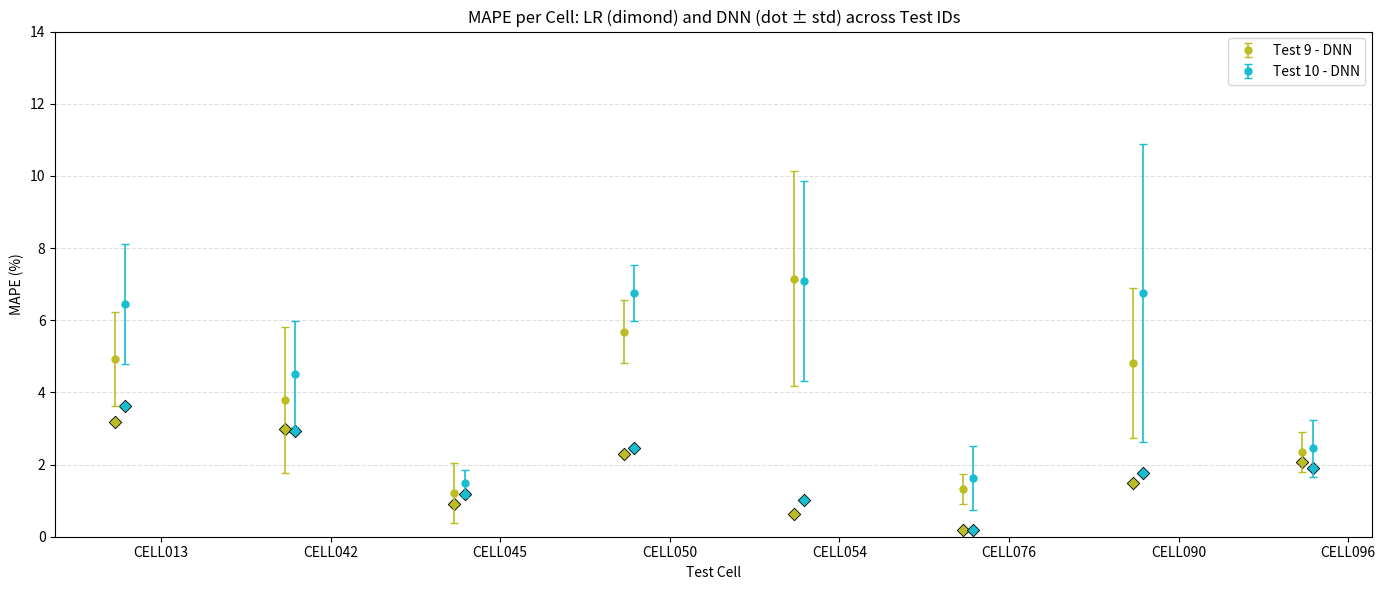
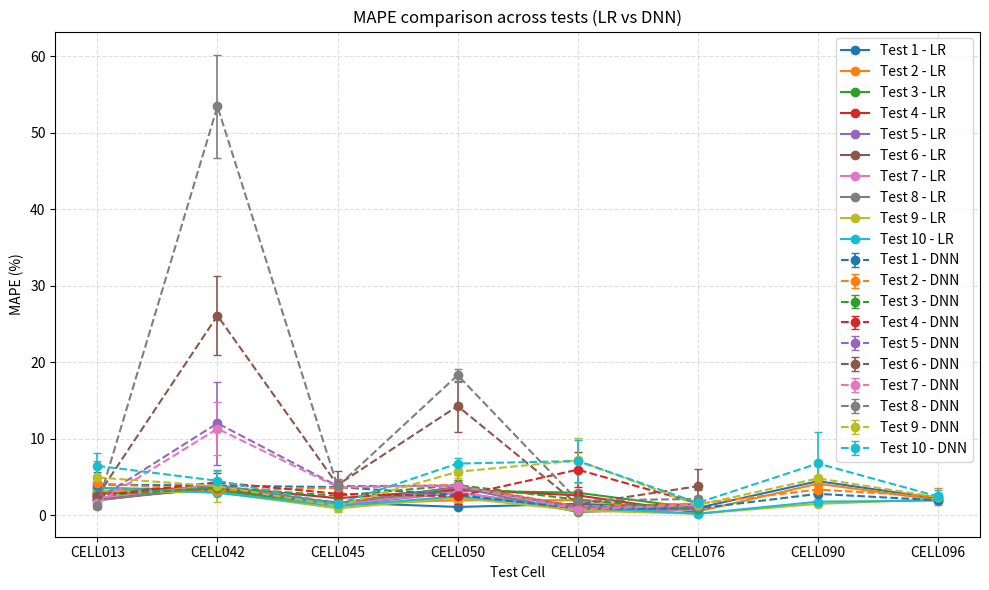
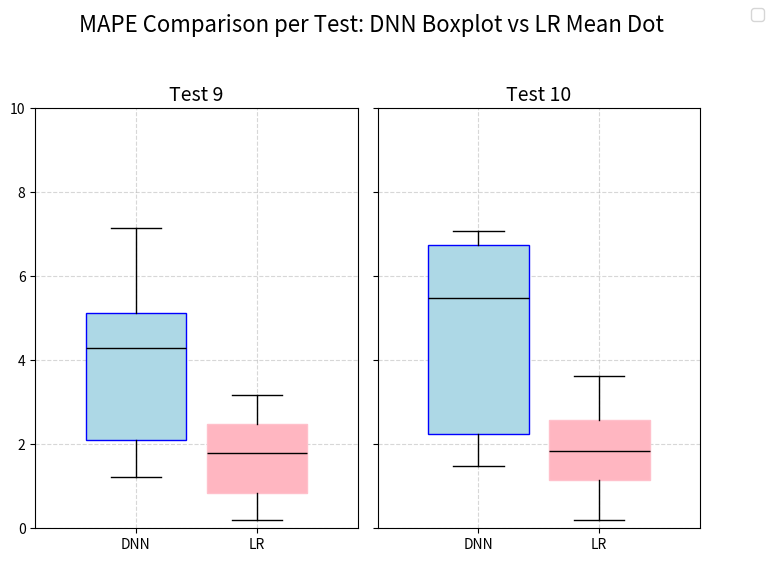

Write the Python code that produced these figures, in order.
import pandas as pd
import numpy as np
import matplotlib.pyplot as plt

data = [

# ======================================================
# Test 1
# ======================================================
# LR
{"TestID": 1, "Model": "LR",  "Cell": "CELL013", "MAPE_mean": 3.53, "MAPE_std": np.nan},
{"TestID": 1, "Model": "LR",  "Cell": "CELL042", "MAPE_mean": 3.32, "MAPE_std": np.nan},
{"TestID": 1, "Model": "LR",  "Cell": "CELL045", "MAPE_mean": 1.67, "MAPE_std": np.nan},
{"TestID": 1, "Model": "LR",  "Cell": "CELL050", "MAPE_mean": 1.08, "MAPE_std": np.nan},
{"TestID": 1, "Model": "LR",  "Cell": "CELL054", "MAPE_mean": 1.48, "MAPE_std": np.nan},
{"TestID": 1, "Model": "LR",  "Cell": "CELL076", "MAPE_mean": 0.95, "MAPE_std": np.nan},
{"TestID": 1, "Model": "LR",  "Cell": "CELL090", "MAPE_mean": 4.45, "MAPE_std": np.nan},
{"TestID": 1, "Model": "LR",  "Cell": "CELL096", "MAPE_mean": 2.19, "MAPE_std": np.nan},

# DNN
{"TestID": 1, "Model": "DNN", "Cell": "CELL013", "MAPE_mean": 4.00, "MAPE_std": 1.62},
{"TestID": 1, "Model": "DNN", "Cell": "CELL042", "MAPE_mean": 3.87, "MAPE_std": 0.65},
{"TestID": 1, "Model": "DNN", "Cell": "CELL045", "MAPE_mean": 3.67, "MAPE_std": 0.56},
{"TestID": 1, "Model": "DNN", "Cell": "CELL050", "MAPE_mean": 2.64, "MAPE_std": 0.16},
{"TestID": 1, "Model": "DNN", "Cell": "CELL054", "MAPE_mean": 0.87, "MAPE_std": 0.39},
{"TestID": 1, "Model": "DNN", "Cell": "CELL076", "MAPE_mean": 0.88, "MAPE_std": 0.26},
{"TestID": 1, "Model": "DNN", "Cell": "CELL090", "MAPE_mean": 2.79, "MAPE_std": 1.20},
{"TestID": 1, "Model": "DNN", "Cell": "CELL096", "MAPE_mean": 1.95, "MAPE_std": 0.20},


# ======================================================
# Test 2 — 8 cells LOOCV with partial SOC
# ======================================================
# LR
{"TestID": 2, "Model": "LR", "Cell": "CELL013", "MAPE_mean": 2.93, "MAPE_std": np.nan},
{"TestID": 2, "Model": "LR", "Cell": "CELL042", "MAPE_mean": 3.06, "MAPE_std": np.nan},
{"TestID": 2, "Model": "LR", "Cell": "CELL045", "MAPE_mean": 1.44, "MAPE_std": np.nan},
{"TestID": 2, "Model": "LR", "Cell": "CELL050", "MAPE_mean": 1.96, "MAPE_std": np.nan},
{"TestID": 2, "Model": "LR", "Cell": "CELL054", "MAPE_mean": 1.96, "MAPE_std": np.nan},
{"TestID": 2, "Model": "LR", "Cell": "CELL076", "MAPE_mean": 0.48, "MAPE_std": np.nan},
{"TestID": 2, "Model": "LR", "Cell": "CELL090", "MAPE_mean": 4.12, "MAPE_std": np.nan},
{"TestID": 2, "Model": "LR", "Cell": "CELL096", "MAPE_mean": 1.97, "MAPE_std": np.nan},

# DNN
{"TestID": 2, "Model": "DNN", "Cell": "CELL013", "MAPE_mean": 4.17, "MAPE_std": 2.91},
{"TestID": 2, "Model": "DNN", "Cell": "CELL042", "MAPE_mean": 3.21, "MAPE_std": 0.36},
{"TestID": 2, "Model": "DNN", "Cell": "CELL045", "MAPE_mean": 3.58, "MAPE_std": 0.24},
{"TestID": 2, "Model": "DNN", "Cell": "CELL050", "MAPE_mean": 3.98, "MAPE_std": 0.60},
{"TestID": 2, "Model": "DNN", "Cell": "CELL054", "MAPE_mean": 1.13, "MAPE_std": 0.28},
{"TestID": 2, "Model": "DNN", "Cell": "CELL076", "MAPE_mean": 1.51, "MAPE_std": 0.65},
{"TestID": 2, "Model": "DNN", "Cell": "CELL090", "MAPE_mean": 3.35, "MAPE_std": 0.99},
{"TestID": 2, "Model": "DNN", "Cell": "CELL096", "MAPE_mean": 2.44, "MAPE_std": 1.16},


# ======================================================
# Test 3 — 6 cells, remove CELL090 & CELL096
# ======================================================
# LR
{"TestID": 3, "Model": "LR", "Cell": "CELL013", "MAPE_mean": 2.77, "MAPE_std": np.nan},
{"TestID": 3, "Model": "LR", "Cell": "CELL042", "MAPE_mean": 3.19, "MAPE_std": np.nan},
{"TestID": 3, "Model": "LR", "Cell": "CELL045", "MAPE_mean": 1.47, "MAPE_std": np.nan},
{"TestID": 3, "Model": "LR", "Cell": "CELL050", "MAPE_mean": 3.22, "MAPE_std": np.nan},
{"TestID": 3, "Model": "LR", "Cell": "CELL054", "MAPE_mean": 2.94, "MAPE_std": np.nan},
{"TestID": 3, "Model": "LR", "Cell": "CELL076", "MAPE_mean": 0.90, "MAPE_std": np.nan},

# DNN
{"TestID": 3, "Model": "DNN", "Cell": "CELL013", "MAPE_mean": 2.57, "MAPE_std": 1.44},
{"TestID": 3, "Model": "DNN", "Cell": "CELL042", "MAPE_mean": 3.60, "MAPE_std": 0.59},
{"TestID": 3, "Model": "DNN", "Cell": "CELL045", "MAPE_mean": 2.54, "MAPE_std": 0.68},
{"TestID": 3, "Model": "DNN", "Cell": "CELL050", "MAPE_mean": 3.93, "MAPE_std": 0.66},
{"TestID": 3, "Model": "DNN", "Cell": "CELL054", "MAPE_mean": 2.03, "MAPE_std": 0.81},
{"TestID": 3, "Model": "DNN", "Cell": "CELL076", "MAPE_mean": 0.76, "MAPE_std": 0.37},


# ======================================================
# Test 4 — 6 cells + partial SOC
# ======================================================
# LR
{"TestID": 4, "Model": "LR", "Cell": "CELL013", "MAPE_mean": 3.02, "MAPE_std": np.nan},
{"TestID": 4, "Model": "LR", "Cell": "CELL042", "MAPE_mean": 3.73, "MAPE_std": np.nan},
{"TestID": 4, "Model": "LR", "Cell": "CELL045", "MAPE_mean": 2.22, "MAPE_std": np.nan},
{"TestID": 4, "Model": "LR", "Cell": "CELL050", "MAPE_mean": 3.37, "MAPE_std": np.nan},
{"TestID": 4, "Model": "LR", "Cell": "CELL054", "MAPE_mean": 2.59, "MAPE_std": np.nan},
{"TestID": 4, "Model": "LR", "Cell": "CELL076", "MAPE_mean": 0.34, "MAPE_std": np.nan},

# DNN
{"TestID": 4, "Model": "DNN", "Cell": "CELL013", "MAPE_mean": 2.56, "MAPE_std": 1.33},
{"TestID": 4, "Model": "DNN", "Cell": "CELL042", "MAPE_mean": 4.30, "MAPE_std": 1.18},
{"TestID": 4, "Model": "DNN", "Cell": "CELL045", "MAPE_mean": 2.80, "MAPE_std": 0.71},
{"TestID": 4, "Model": "DNN", "Cell": "CELL050", "MAPE_mean": 2.47, "MAPE_std": 1.05},
{"TestID": 4, "Model": "DNN", "Cell": "CELL054", "MAPE_mean": 5.95, "MAPE_std": 2.32},
{"TestID": 4, "Model": "DNN", "Cell": "CELL076", "MAPE_mean": 1.56, "MAPE_std": 0.50},


# ======================================================
# Test 5 — [SOC>40%] 6 cells, remove 090/096 + inconsistent + OOD
# ======================================================
# LR
{"TestID": 5, "Model": "LR", "Cell": "CELL013", "MAPE_mean": 1.98, "MAPE_std": np.nan},
{"TestID": 5, "Model": "LR", "Cell": "CELL042", "MAPE_mean": 3.61, "MAPE_std": np.nan},
{"TestID": 5, "Model": "LR", "Cell": "CELL045", "MAPE_mean": 1.35, "MAPE_std": np.nan},
{"TestID": 5, "Model": "LR", "Cell": "CELL050", "MAPE_mean": 2.94, "MAPE_std": np.nan},
{"TestID": 5, "Model": "LR", "Cell": "CELL054", "MAPE_mean": 0.88, "MAPE_std": np.nan},
{"TestID": 5, "Model": "LR", "Cell": "CELL076", "MAPE_mean": 0.81, "MAPE_std": np.nan},

# DNN
{"TestID": 5, "Model": "DNN", "Cell": "CELL013", "MAPE_mean": 2.09, "MAPE_std": 0.90},
{"TestID": 5, "Model": "DNN", "Cell": "CELL042", "MAPE_mean": 12.02, "MAPE_std": 5.45},
{"TestID": 5, "Model": "DNN", "Cell": "CELL045", "MAPE_mean": 3.81, "MAPE_std": 0.84},
{"TestID": 5, "Model": "DNN", "Cell": "CELL050", "MAPE_mean": 3.86, "MAPE_std": 0.49},
{"TestID": 5, "Model": "DNN", "Cell": "CELL054", "MAPE_mean": 1.03, "MAPE_std": 0.22},
{"TestID": 5, "Model": "DNN", "Cell": "CELL076", "MAPE_mean": 1.13, "MAPE_std": 0.59},


# ======================================================
# Test 6 — [SOC>40%] 6 cells + partial SOC (same filtering as 5)
# ======================================================
# LR
{"TestID": 6, "Model": "LR", "Cell": "CELL013", "MAPE_mean": 2.13, "MAPE_std": np.nan},
{"TestID": 6, "Model": "LR", "Cell": "CELL042", "MAPE_mean": 3.53, "MAPE_std": np.nan},
{"TestID": 6, "Model": "LR", "Cell": "CELL045", "MAPE_mean": 1.58, "MAPE_std": np.nan},
{"TestID": 6, "Model": "LR", "Cell": "CELL050", "MAPE_mean": 3.68, "MAPE_std": np.nan},
{"TestID": 6, "Model": "LR", "Cell": "CELL054", "MAPE_mean": 1.14, "MAPE_std": np.nan},
{"TestID": 6, "Model": "LR", "Cell": "CELL076", "MAPE_mean": 1.44, "MAPE_std": np.nan},

# DNN
{"TestID": 6, "Model": "DNN", "Cell": "CELL013", "MAPE_mean": 2.48, "MAPE_std": 0.09},
{"TestID": 6, "Model": "DNN", "Cell": "CELL042", "MAPE_mean": 26.08, "MAPE_std": 5.19},
{"TestID": 6, "Model": "DNN", "Cell": "CELL045", "MAPE_mean": 3.95, "MAPE_std": 1.79},
{"TestID": 6, "Model": "DNN", "Cell": "CELL050", "MAPE_mean": 14.26, "MAPE_std": 3.33},
{"TestID": 6, "Model": "DNN", "Cell": "CELL054", "MAPE_mean": 1.41, "MAPE_std": 0.53},
{"TestID": 6, "Model": "DNN", "Cell": "CELL076", "MAPE_mean": 3.79, "MAPE_std": 2.26},


# ======================================================
# Test 7 — [SOC>40%, no SOC as predictor] 6 cells
# ======================================================
# LR
{"TestID": 7, "Model": "LR", "Cell": "CELL013", "MAPE_mean": 2.25, "MAPE_std": np.nan},
{"TestID": 7, "Model": "LR", "Cell": "CELL042", "MAPE_mean": 3.98, "MAPE_std": np.nan},
{"TestID": 7, "Model": "LR", "Cell": "CELL045", "MAPE_mean": 1.44, "MAPE_std": np.nan},
{"TestID": 7, "Model": "LR", "Cell": "CELL050", "MAPE_mean": 3.03, "MAPE_std": np.nan},
{"TestID": 7, "Model": "LR", "Cell": "CELL054", "MAPE_mean": 0.51, "MAPE_std": np.nan},
{"TestID": 7, "Model": "LR", "Cell": "CELL076", "MAPE_mean": 0.67, "MAPE_std": np.nan},

# DNN
{"TestID": 7, "Model": "DNN", "Cell": "CELL013", "MAPE_mean": 1.60, "MAPE_std": 0.45},
{"TestID": 7, "Model": "DNN", "Cell": "CELL042", "MAPE_mean": 11.30, "MAPE_std": 3.46},
{"TestID": 7, "Model": "DNN", "Cell": "CELL045", "MAPE_mean": 3.69, "MAPE_std": 0.88},
{"TestID": 7, "Model": "DNN", "Cell": "CELL050", "MAPE_mean": 3.85, "MAPE_std": 1.35},
{"TestID": 7, "Model": "DNN", "Cell": "CELL054", "MAPE_mean": 0.77, "MAPE_std": 0.21},
{"TestID": 7, "Model": "DNN", "Cell": "CELL076", "MAPE_mean": 1.35, "MAPE_std": 1.14},

# ======================================================
# Test 8 — [SOC>40%, no SOC as predictor] 6 cells + partial SOC
# ======================================================
# LR
{"TestID": 8, "Model": "LR", "Cell": "CELL013", "MAPE_mean": 1.93, "MAPE_std": np.nan},
{"TestID": 8, "Model": "LR", "Cell": "CELL042", "MAPE_mean": 3.80, "MAPE_std": np.nan},
{"TestID": 8, "Model": "LR", "Cell": "CELL045", "MAPE_mean": 1.56, "MAPE_std": np.nan},
{"TestID": 8, "Model": "LR", "Cell": "CELL050", "MAPE_mean": 3.65, "MAPE_std": np.nan},
{"TestID": 8, "Model": "LR", "Cell": "CELL054", "MAPE_mean": 0.42, "MAPE_std": np.nan},
{"TestID": 8, "Model": "LR", "Cell": "CELL076", "MAPE_mean": 0.92, "MAPE_std": np.nan},

# DNN
{"TestID": 8, "Model": "DNN", "Cell": "CELL013", "MAPE_mean": 1.17, "MAPE_std": 0.30},
{"TestID": 8, "Model": "DNN", "Cell": "CELL042", "MAPE_mean": 53.42, "MAPE_std": 6.78},
{"TestID": 8, "Model": "DNN", "Cell": "CELL045", "MAPE_mean": 3.77, "MAPE_std": 1.02},
{"TestID": 8, "Model": "DNN", "Cell": "CELL050", "MAPE_mean": 18.30, "MAPE_std": 0.83},
{"TestID": 8, "Model": "DNN", "Cell": "CELL054", "MAPE_mean": 1.92, "MAPE_std": 1.41},
{"TestID": 8, "Model": "DNN", "Cell": "CELL076", "MAPE_mean": 2.12, "MAPE_std": 1.13},

# ======================================================
# Test 9 — [DRT SOC>25%] 8 cells LOOCV (no SOC as predictor)
# ======================================================

# LR
{"TestID": 9, "Model": "LR", "Cell": "CELL013", "MAPE_mean": 3.18, "MAPE_std": np.nan},
{"TestID": 9, "Model": "LR", "Cell": "CELL042", "MAPE_mean": 2.99, "MAPE_std": np.nan},
{"TestID": 9, "Model": "LR", "Cell": "CELL045", "MAPE_mean": 0.90, "MAPE_std": np.nan},
{"TestID": 9, "Model": "LR", "Cell": "CELL050", "MAPE_mean": 2.30, "MAPE_std": np.nan},
{"TestID": 9, "Model": "LR", "Cell": "CELL054", "MAPE_mean": 0.62, "MAPE_std": np.nan},
{"TestID": 9, "Model": "LR", "Cell": "CELL076", "MAPE_mean": 0.19, "MAPE_std": np.nan},
{"TestID": 9, "Model": "LR", "Cell": "CELL090", "MAPE_mean": 1.48, "MAPE_std": np.nan},
{"TestID": 9, "Model": "LR", "Cell": "CELL096", "MAPE_mean": 2.08, "MAPE_std": np.nan},

# DNN (mean; std)
{"TestID": 9, "Model": "DNN", "Cell": "CELL013", "MAPE_mean": 4.93, "MAPE_std": 1.30},
{"TestID": 9, "Model": "DNN", "Cell": "CELL042", "MAPE_mean": 3.79, "MAPE_std": 2.02},
{"TestID": 9, "Model": "DNN", "Cell": "CELL045", "MAPE_mean": 1.21, "MAPE_std": 0.82},
{"TestID": 9, "Model": "DNN", "Cell": "CELL050", "MAPE_mean": 5.68, "MAPE_std": 0.87},
{"TestID": 9, "Model": "DNN", "Cell": "CELL054", "MAPE_mean": 7.15, "MAPE_std": 2.98},
{"TestID": 9, "Model": "DNN", "Cell": "CELL076", "MAPE_mean": 1.33, "MAPE_std": 0.41},
{"TestID": 9, "Model": "DNN", "Cell": "CELL090", "MAPE_mean": 4.81, "MAPE_std": 2.08},
{"TestID": 9, "Model": "DNN", "Cell": "CELL096", "MAPE_mean": 2.35, "MAPE_std": 0.56},


# ======================================================
# Test 10 — [DRT SOC>25%] 8 cells LOOCV with partial SOC (no SOC as predictor)
# ======================================================

# LR
{"TestID": 10, "Model": "LR", "Cell": "CELL013", "MAPE_mean": 3.62, "MAPE_std": np.nan},
{"TestID": 10, "Model": "LR", "Cell": "CELL042", "MAPE_mean": 2.93, "MAPE_std": np.nan},
{"TestID": 10, "Model": "LR", "Cell": "CELL045", "MAPE_mean": 1.19, "MAPE_std": np.nan},
{"TestID": 10, "Model": "LR", "Cell": "CELL050", "MAPE_mean": 2.47, "MAPE_std": np.nan},
{"TestID": 10, "Model": "LR", "Cell": "CELL054", "MAPE_mean": 1.03, "MAPE_std": np.nan},
{"TestID": 10, "Model": "LR", "Cell": "CELL076", "MAPE_mean": 0.20, "MAPE_std": np.nan},
{"TestID": 10, "Model": "LR", "Cell": "CELL090", "MAPE_mean": 1.77, "MAPE_std": np.nan},
{"TestID": 10, "Model": "LR", "Cell": "CELL096", "MAPE_mean": 1.91, "MAPE_std": np.nan},

# DNN
{"TestID": 10, "Model": "DNN", "Cell": "CELL013", "MAPE_mean": 6.45, "MAPE_std": 1.66},
{"TestID": 10, "Model": "DNN", "Cell": "CELL042", "MAPE_mean": 4.50, "MAPE_std": 1.47},
{"TestID": 10, "Model": "DNN", "Cell": "CELL045", "MAPE_mean": 1.48, "MAPE_std": 0.38},
{"TestID": 10, "Model": "DNN", "Cell": "CELL050", "MAPE_mean": 6.75, "MAPE_std": 0.77},
{"TestID": 10, "Model": "DNN", "Cell": "CELL054", "MAPE_mean": 7.08, "MAPE_std": 2.77},
{"TestID": 10, "Model": "DNN", "Cell": "CELL076", "MAPE_mean": 1.62, "MAPE_std": 0.89},
{"TestID": 10, "Model": "DNN", "Cell": "CELL090", "MAPE_mean": 6.76, "MAPE_std": 4.13},
{"TestID": 10, "Model": "DNN", "Cell": "CELL096", "MAPE_mean": 2.45, "MAPE_std": 0.79},

]

df = pd.DataFrame(data)
print(df.head())


# 1) consistent order for cells & TestIDs
cells = sorted(df["Cell"].unique())
test_ids = sorted(df["TestID"].unique())

x = np.arange(len(cells))          # base x-locations for cell groups
n_tests = len(test_ids)
offset_width = 0.6 / n_tests       # how much to shift each test's dots

# color per TestID
color_map = {tid: f"C{i}" for i, tid in enumerate(test_ids)}

plt.figure(figsize=(14, 6))

test_ids = [9,10]

for i, tid in enumerate(test_ids):
    df_t = df[df["TestID"] == tid]

    # compute horizontal offset for this test
    offset = (i - (n_tests - 1) / 2) * offset_width

    # ----- LR (just dots) -----
    df_lr = df_t[df_t["Model"] == "LR"].set_index("Cell").reindex(cells)
    lr_mean = df_lr["MAPE_mean"].to_numpy(dtype=float)
    mask_lr = ~np.isnan(lr_mean)

    plt.scatter(
        x[mask_lr] + offset,
        lr_mean[mask_lr],
        color=color_map[tid],
        marker="D",
        s=40,
        edgecolors="black",
        linewidths=0.6,
        # label=f"Test {tid} - LR"
    )

    # ----- DNN (dot + error bar) -----
    df_dnn = df_t[df_t["Model"] == "DNN"].set_index("Cell").reindex(cells)
    dnn_mean = df_dnn["MAPE_mean"].to_numpy(dtype=float)
    dnn_std  = df_dnn["MAPE_std"].to_numpy(dtype=float)
    mask_dnn = ~np.isnan(dnn_mean)

    plt.errorbar(
        x[mask_dnn] + offset,
        dnn_mean[mask_dnn],
        yerr=dnn_std[mask_dnn],
        fmt="o",
        color=color_map[tid],
        ecolor=color_map[tid],
        elinewidth=1.2,
        capsize=3,
        markersize=5,
        label=f"Test {tid} - DNN"
    )

# 2) Formatting
plt.xticks(x, cells)
plt.ylabel("MAPE (%)")
plt.xlabel("Test Cell")
plt.title("MAPE per Cell: LR (dimond) and DNN (dot ± std) across Test IDs")
plt.grid(axis="y", linestyle="--", alpha=0.4)

# Legend: only show LR and DNN once
handles, labels = plt.gca().get_legend_handles_labels()
seen = {}
ordered_handles = []
ordered_labels = []

for h, l in zip(handles, labels):
    if l not in seen:
        seen[l] = True
        ordered_handles.append(h)
        ordered_labels.append(l)

plt.legend(ordered_handles, ordered_labels, loc="upper right")

plt.tight_layout()

# dynamic y-limit
max_val = (df["MAPE_mean"] + df["MAPE_std"].fillna(0)).max()
plt.ylim(0, max_val * 1.2)
plt.ylim(0, 14)
plt.show()



# ensure cell order is consistent on x-axis
cells = sorted(df["Cell"].unique())

# color per TestID
test_ids = sorted(df["TestID"].unique())
color_map = {
    tid: f"C{i}" for i, tid in enumerate(test_ids)
}  # uses matplotlib default colors C0,C1,...

plt.figure(figsize=(10, 6))

for tid in test_ids:
    df_t = df[df["TestID"] == tid]

    # ----- LR (solid line) -----
    df_lr = df_t[df_t["Model"] == "LR"].set_index("Cell").reindex(cells)
    if not df_lr.empty:
        plt.plot(
            cells,
            df_lr["MAPE_mean"],
            marker="o",
            linestyle="-",
            color=color_map[tid],
            label=f"Test {tid} - LR",
        )

    # ----- DNN (dashed line + std bar) -----
    df_dnn = df_t[df_t["Model"] == "DNN"].set_index("Cell").reindex(cells)
    if not df_dnn.empty:
        y = df_dnn["MAPE_mean"].values
        yerr = df_dnn["MAPE_std"].values

        # use errorbar for std; dashed line
        plt.errorbar(
            cells,
            y,
            yerr=yerr,
            fmt="--o",             # dashed line with circle markers
            color=color_map[tid],  # same color as LR for this test
            ecolor=color_map[tid],
            elinewidth=1.2,
            capsize=3,
            label=f"Test {tid} - DNN",
        )

plt.ylabel("MAPE (%)")
plt.xlabel("Test Cell")
plt.title("MAPE comparison across tests (LR vs DNN)")
plt.grid(True, linestyle="--", alpha=0.4)
plt.legend()
plt.tight_layout()
# plt.ylim(0, 5)
plt.show()


########## -----------------------Boxplot Visualization----------------------- ##########
import matplotlib.pyplot as plt
import pandas as pd
import numpy as np

# df must contain: TestID, Model, Cell, MAPE_mean, MAPE_std
# (from previous code you built)
# -------------------------------------------------------------

test_ids = sorted(df["TestID"].unique())
test_ids = [9, 10]

plt.figure(figsize=(14, 6))

# We create one subplot per test
n_tests = len(test_ids)
fig, axes = plt.subplots(1, n_tests, figsize=(4*n_tests, 6), sharey=True)

if n_tests == 1:  # If only one test, axes is not an array
    axes = [axes]

for ax, tid in zip(axes, test_ids):
    
    df_t = df[df["TestID"] == tid]

    # ---------- DNN data ----------
    dnn = df_t[df_t["Model"] == "DNN"]
    dnn_values = dnn["MAPE_mean"].values


    # Boxplot for DNN
    bp = ax.boxplot(
        dnn_values,
        positions=[1],
        widths=0.5,
        patch_artist=True,
        boxprops=dict(facecolor='lightblue', color='blue'),
        medianprops=dict(color='black'),
    )

    # ---------- LR data ----------
    lr = df_t[df_t["Model"] == "LR"]
    lr_values = lr["MAPE_mean"].values


    # Plot LR mean as a single dot
    # ax.scatter(
    #     [1.6],
    #     [lr_mean],
    #     color="red",
    #     s=80,
    #     label="LR mean"
    # )
    bp = ax.boxplot(
        lr_values,
        positions=[1.6],
        widths=0.5,
        patch_artist=True,
        boxprops=dict(facecolor='lightpink', color='pink'),
        medianprops=dict(color='black'),
    )


    # ---------- Labels ----------
    ax.set_title(f"Test {tid}", fontsize=14)
    ax.set_xticks([1, 1.6])
    ax.set_xticklabels(["DNN\n", "LR\n"])
    ax.set_ylim(0, 10)
    ax.grid(True, linestyle='--', alpha=0.5)

# Only one legend
handles, labels = ax.get_legend_handles_labels()
fig.legend(handles, labels, loc='upper right', fontsize=12)

fig.suptitle("MAPE Comparison per Test: DNN Boxplot vs LR Mean Dot", fontsize=16)
plt.tight_layout(rect=[0.03,0.03,0.93,0.95])
plt.show()
